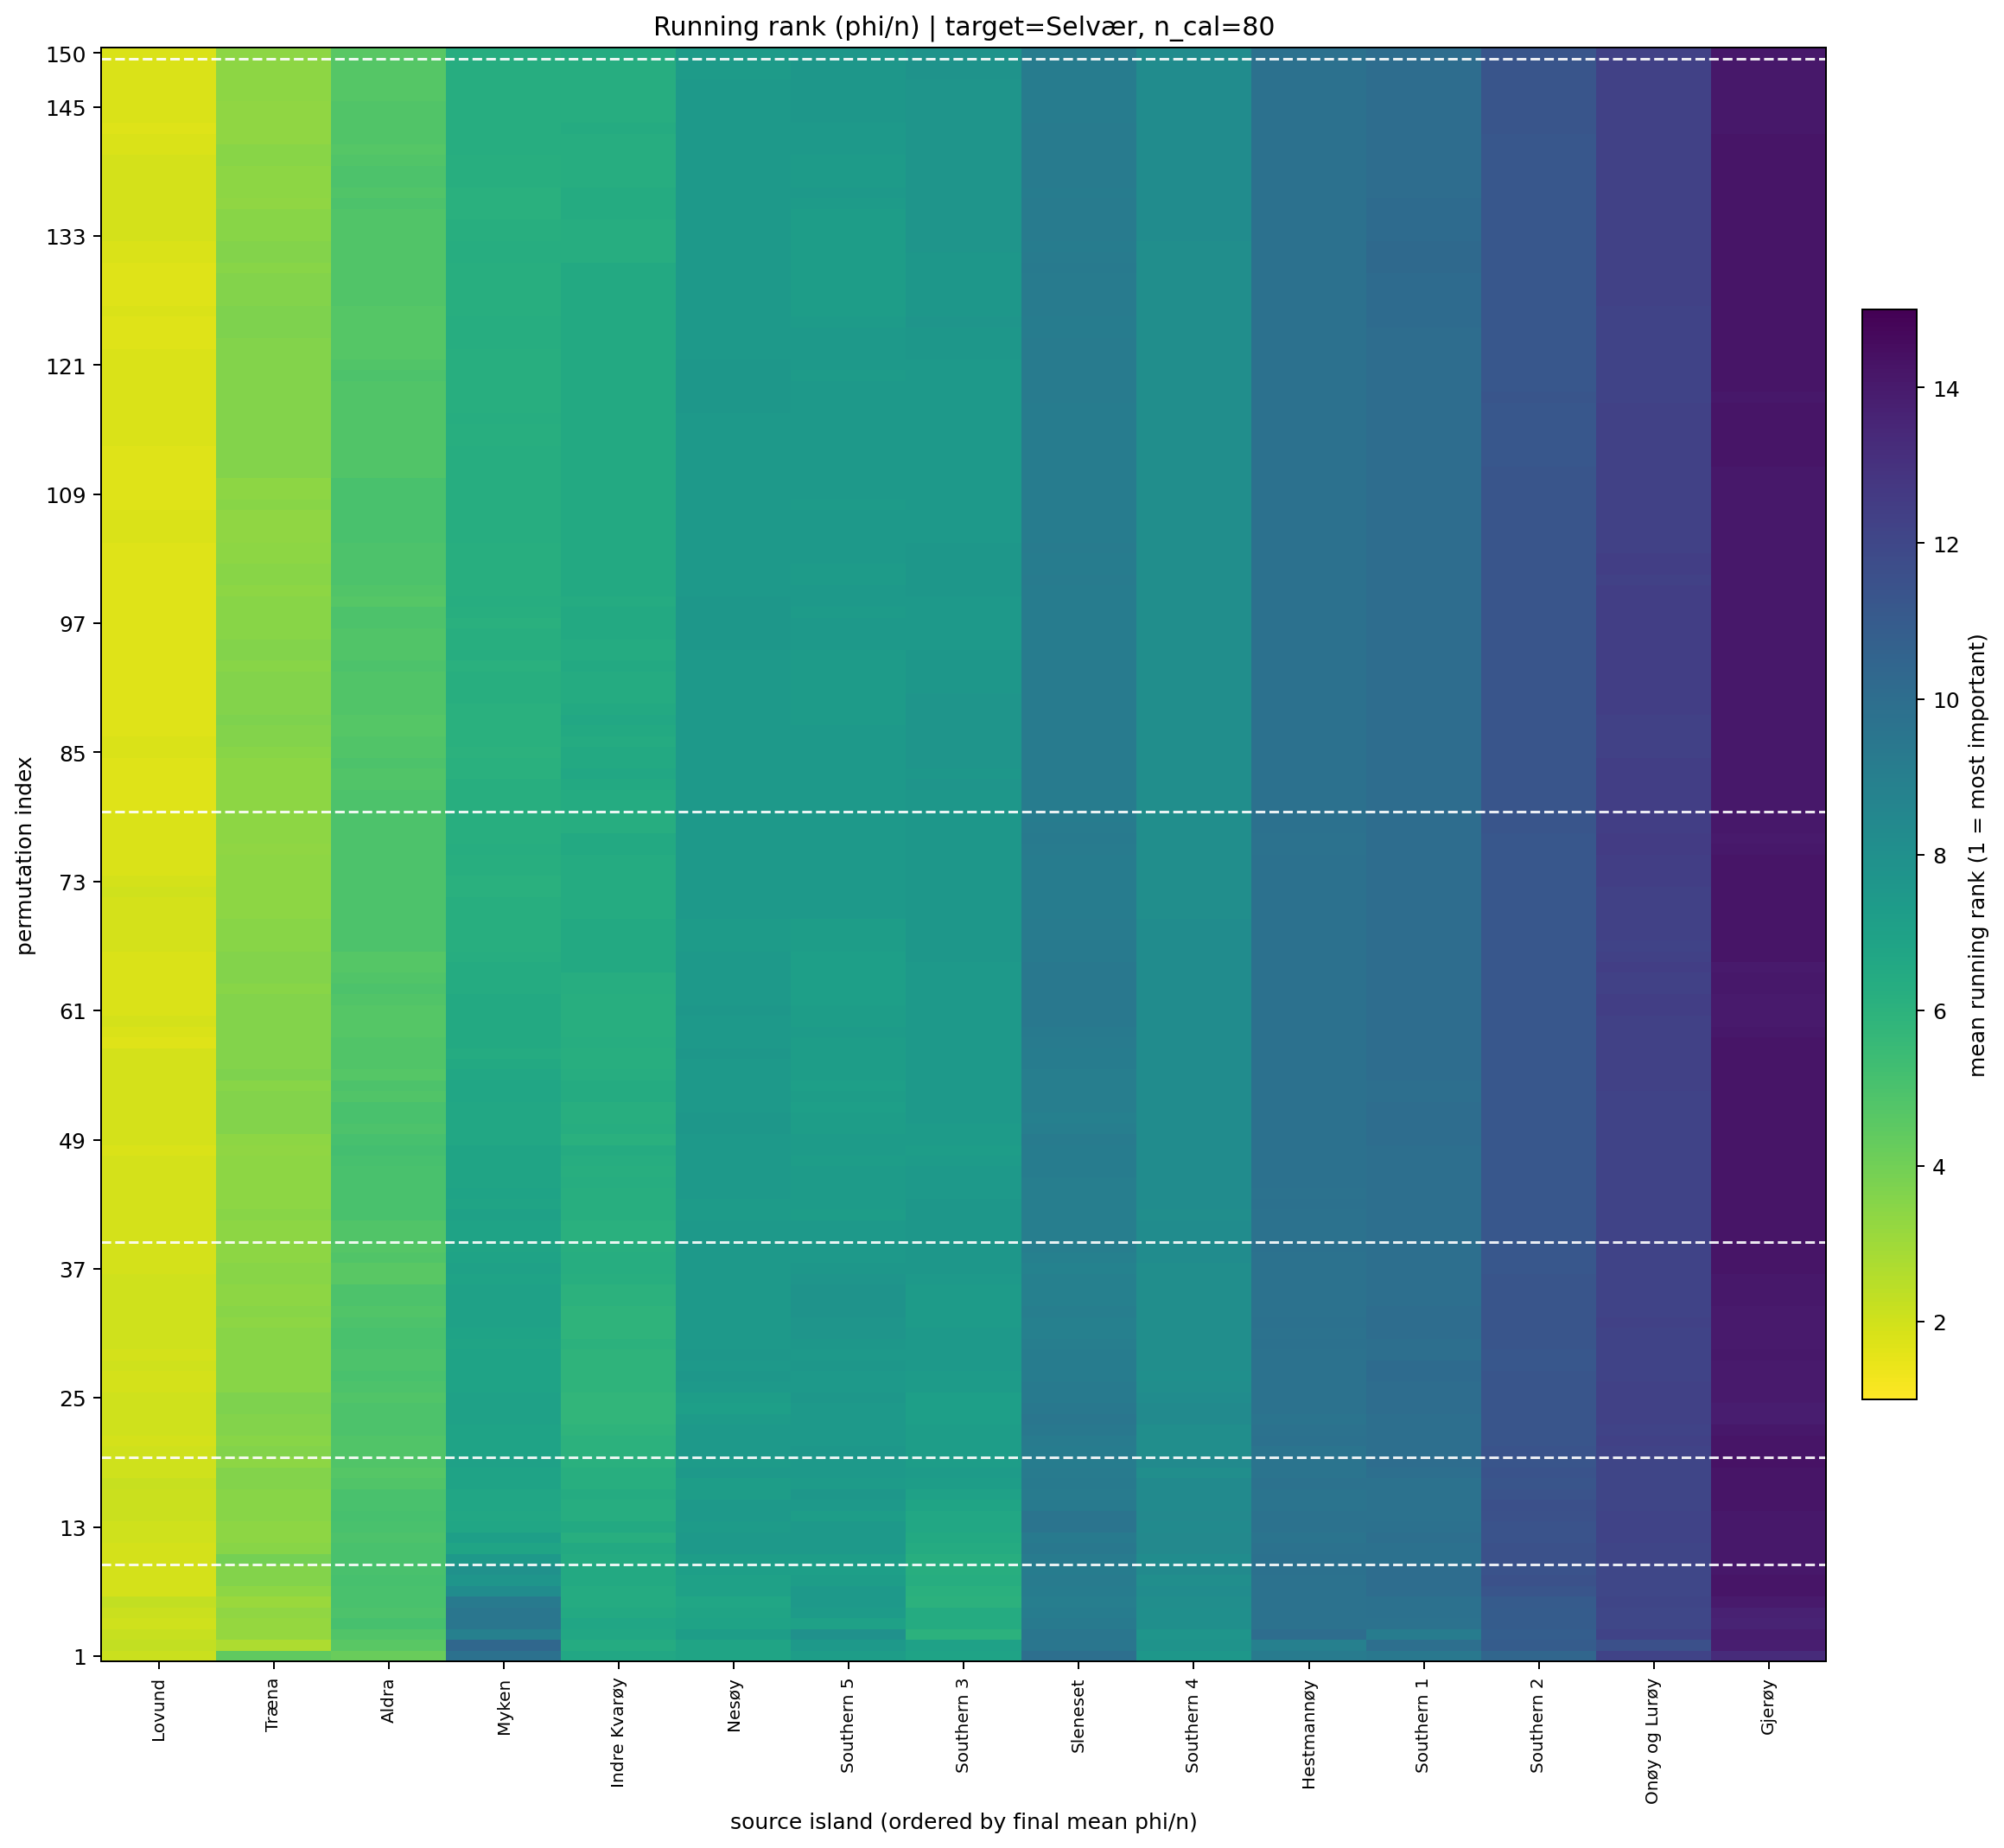

Values plotted in this chart, from the file beside it:
target_island, n_cal_samples, permutation_index, source_island, source_island_name, rank_mean, rank_std, phi_per_ind_mean, n_repeats
3, 80.0, 1, 8, Lovund, 2.1, 1.197, 0.0003551, 10
3, 80.0, 1, 10, Aldra, 4.2, 2.53, 0.0002176, 10
3, 80.0, 1, 2, Træna, 4.4, 4.274, 0.0004002, 10
3, 80.0, 1, 6, Indre Kvarøy, 6.6, 2.914, 5.311508070979645e-05, 10
3, 80.0, 1, 0, Nesøy, 6.8, 3.011, 7.898306069533806e-05, 10
3, 80.0, 1, 13, Southern 3, 6.9, 2.644, 4.775728663471535e-05, 10
3, 80.0, 1, 15, Southern 5, 7.2, 2.936, 3.3620643769229026e-05, 10
3, 80.0, 1, 14, Southern 4, 7.6, 1.578, 3.162021720285857e-05, 10
3, 80.0, 1, 5, Hestmannøy, 9.2, 3.259, -9.330128543400901e-06, 10
3, 80.0, 1, 11, Southern 1, 9.4, 2.797, -5.418935186439898e-06, 10
3, 80.0, 1, 1, Myken, 9.8, 6.356, -0.0001322, 10
3, 80.0, 1, 9, Sleneset, 9.9, 4.977, -3.215073049267022e-05, 10
3, 80.0, 1, 12, Southern 2, 10.4, 2.951, -3.0484327410872358e-05, 10
3, 80.0, 1, 7, Onøy og Lurøy, 12.2, 3.393, -7.172861558605644e-05, 10
3, 80.0, 1, 4, Gjerøy, 13.3, 1.337, -0.0001119, 10
3, 80.0, 2, 8, Lovund, 2.3, 1.767, 0.0003613, 10
3, 80.0, 2, 2, Træna, 2.7, 3.683, 0.0004273, 10
3, 80.0, 2, 10, Aldra, 4.6, 2.413, 0.0001594, 10
3, 80.0, 2, 6, Indre Kvarøy, 6.4, 3.098, 7.861057904048534e-05, 10
3, 80.0, 2, 0, Nesøy, 6.8, 2.974, 7.22211123810855e-05, 10
3, 80.0, 2, 13, Southern 3, 7.0, 2.108, 4.922076445132924e-05, 10
3, 80.0, 2, 15, Southern 5, 7.5, 2.799, 2.3310386120075243e-05, 10
3, 80.0, 2, 14, Southern 4, 7.8, 2.15, 4.009826986650211e-05, 10
3, 80.0, 2, 5, Hestmannøy, 8.9, 2.961, -3.230181668526915e-06, 10
3, 80.0, 2, 9, Sleneset, 9.5, 5.421, 7.55445145100383e-06, 10
3, 80.0, 2, 11, Southern 1, 9.9, 2.644, -8.050565494406279e-06, 10
3, 80.0, 2, 1, Myken, 10.3, 5.478, -6.306909961604264e-05, 10
3, 80.0, 2, 12, Southern 2, 10.9, 2.601, -4.48214127881214e-05, 10
3, 80.0, 2, 7, Onøy og Lurøy, 11.6, 2.989, -7.218846833369316e-05, 10
3, 80.0, 2, 4, Gjerøy, 13.8, 1.398, -0.0001516, 10
3, 80.0, 3, 8, Lovund, 2.2, 2.098, 0.0003488, 10
3, 80.0, 3, 2, Træna, 3.2, 3.425, 0.0003802, 10
3, 80.0, 3, 10, Aldra, 4.8, 2.348, 0.0001438, 10
3, 80.0, 3, 13, Southern 3, 6.0, 2.667, 8.623895526295657e-05, 10
3, 80.0, 3, 6, Indre Kvarøy, 6.6, 3.204, 8.288232328938414e-05, 10
3, 80.0, 3, 0, Nesøy, 7.2, 3.12, 6.324069223855467e-05, 10
3, 80.0, 3, 14, Southern 4, 7.7, 2.214, 3.2523192597239616e-05, 10
3, 80.0, 3, 15, Southern 5, 7.9, 2.283, 3.716253872220693e-05, 10
3, 80.0, 3, 1, Myken, 8.9, 5.82, -2.447681186434382e-05, 10
3, 80.0, 3, 11, Southern 1, 9.1, 2.47, 2.6505060483804535e-06, 10
3, 80.0, 3, 9, Sleneset, 9.5, 4.767, 5.927115844442228e-06, 10
3, 80.0, 3, 5, Hestmannøy, 10.0, 3.055, -1.3286867714247478e-05, 10
3, 80.0, 3, 12, Southern 2, 10.8, 3.011, -4.4362518047774674e-05, 10
3, 80.0, 3, 7, Onøy og Lurøy, 12.2, 3.458, -8.193053615547501e-05, 10
3, 80.0, 3, 4, Gjerøy, 13.9, 1.101, -0.00015, 10
3, 80.0, 4, 8, Lovund, 2.0, 0.9428, 0.0003394, 10
3, 80.0, 4, 2, Træna, 3.2, 3.458, 0.0003604, 10
3, 80.0, 4, 10, Aldra, 5.1, 2.424, 0.0001439, 10
3, 80.0, 4, 13, Southern 3, 6.4, 2.836, 9.048486768677543e-05, 10
3, 80.0, 4, 6, Indre Kvarøy, 6.7, 2.908, 7.752296436955725e-05, 10
3, 80.0, 4, 0, Nesøy, 6.9, 2.685, 6.023065503788297e-05, 10
3, 80.0, 4, 15, Southern 5, 7.0, 2.789, 6.086940943429869e-05, 10
3, 80.0, 4, 14, Southern 4, 8.0, 2.404, 3.2213351152513444e-05, 10
3, 80.0, 4, 9, Sleneset, 9.3, 4.111, 7.811595333774085e-06, 10
3, 80.0, 4, 1, Myken, 9.5, 6.115, -5.6115524932436525e-06, 10
3, 80.0, 4, 5, Hestmannøy, 9.7, 2.497, -9.786824717554366e-06, 10
3, 80.0, 4, 11, Southern 1, 9.7, 2.908, -5.745722451552116e-06, 10
3, 80.0, 4, 12, Southern 2, 10.9, 3.071, -4.218892408293483e-05, 10
3, 80.0, 4, 7, Onøy og Lurøy, 12.0, 4.397, -7.01443891335048e-05, 10
3, 80.0, 4, 4, Gjerøy, 13.6, 1.578, -0.0001544, 10
... 2,190 more rows
